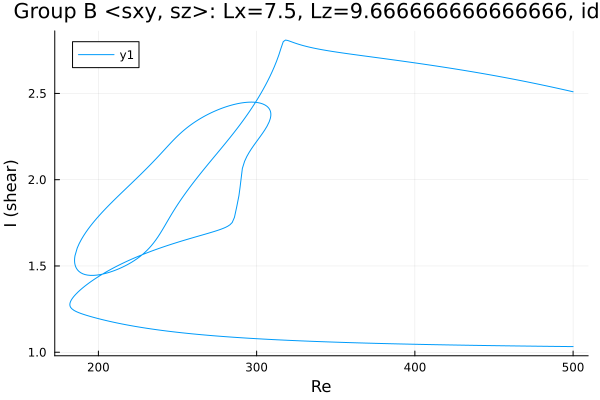

Source data for this figure (header and first rows):
Re, shear
500.0, 2.51
499.3, 2.511
497.9, 2.514
496.4, 2.517
495, 2.52
493.6, 2.523
492.2, 2.526
490.8, 2.529
489.4, 2.531
488, 2.534
486.5, 2.537
485.1, 2.54
483.7, 2.543
482.3, 2.545
480.9, 2.548
479.5, 2.551
478.1, 2.554
476.6, 2.556
475.2, 2.559
473.8, 2.562
472.4, 2.564
471, 2.567
469.6, 2.57
468.2, 2.572
466.7, 2.575
465.3, 2.577
463.9, 2.58
462.5, 2.582
461.1, 2.585
459.7, 2.587
458.3, 2.59
456.8, 2.592
455.4, 2.595
454, 2.597
452.6, 2.599
451.2, 2.602
449.8, 2.604
448.4, 2.606
446.9, 2.609
445.5, 2.611
444.1, 2.613
442.7, 2.616
441.3, 2.618
439.9, 2.62
438.5, 2.622
437, 2.624
435.6, 2.627
434.2, 2.629
432.8, 2.631
431.4, 2.633
430, 2.635
428.6, 2.637
427.1, 2.639
425.7, 2.641
424.3, 2.644
422.9, 2.646
421.5, 2.648
420.1, 2.65
418.7, 2.652
417.2, 2.654
... 725 more rows
